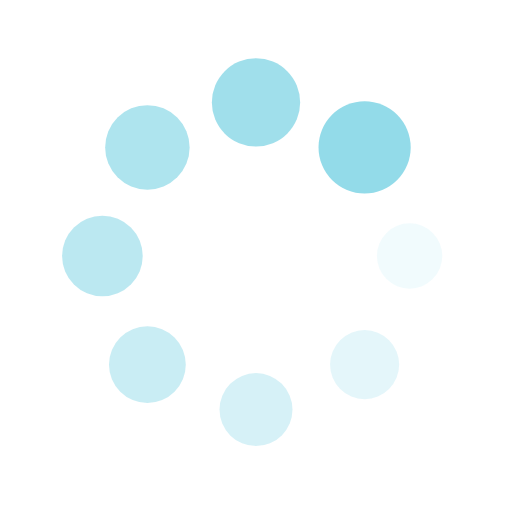
t = 0.00 s
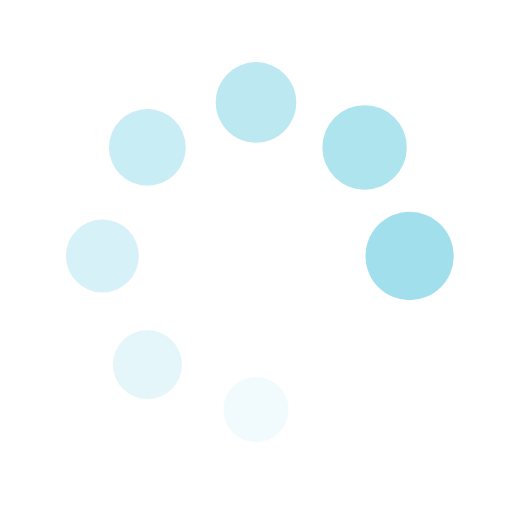
t = 0.19 s
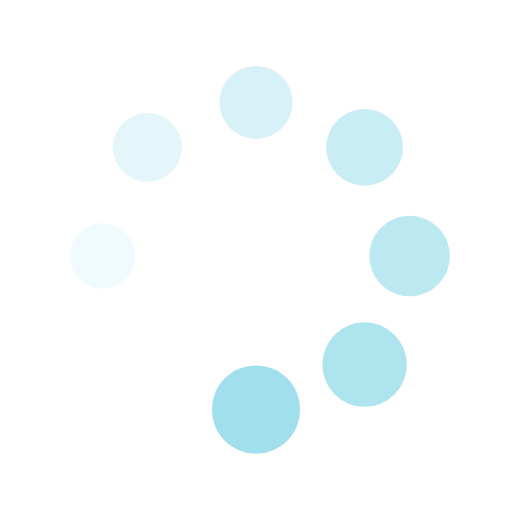
t = 0.37 s
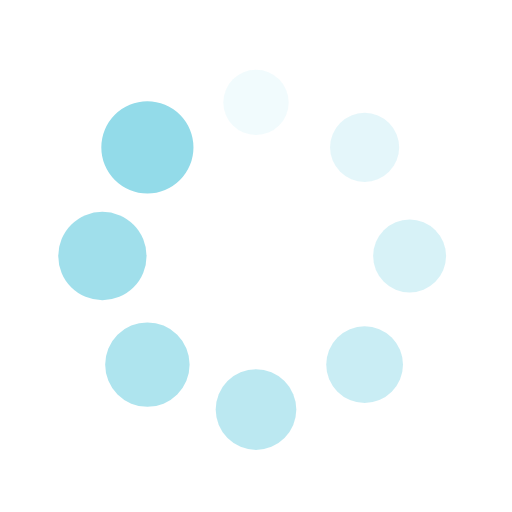
t = 0.56 s

The animated SVG that drew these frames (rendered in a browser with its animation timeline set to each time). Animation: 16 SMIL elements (animate=8,animateTransform=8); one cycle of 0.74 s, repeats indefinitely.

<?xml version="1.0" encoding="utf-8"?>
<svg xmlns="http://www.w3.org/2000/svg" xmlns:xlink="http://www.w3.org/1999/xlink" style="margin: auto; background: rgba(255, 255, 255,0); display: block; shape-rendering: auto;" width="200px" height="200px" viewBox="0 0 100 100" preserveAspectRatio="xMidYMid">
<g transform="translate(80,50)">
<g transform="rotate(0)">
<circle cx="0" cy="0" r="6" fill="#93dbe9" fill-opacity="1">
  <animateTransform attributeName="transform" type="scale" begin="-0.6481481481481481s" values="1.5 1.5;1 1" keyTimes="0;1" dur="0.7407407407407407s" repeatCount="indefinite"></animateTransform>
  <animate attributeName="fill-opacity" keyTimes="0;1" dur="0.7407407407407407s" repeatCount="indefinite" values="1;0" begin="-0.6481481481481481s"></animate>
</circle>
</g>
</g><g transform="translate(71.21320343559643,71.21320343559643)">
<g transform="rotate(45)">
<circle cx="0" cy="0" r="6" fill="#93dbe9" fill-opacity="0.875">
  <animateTransform attributeName="transform" type="scale" begin="-0.5555555555555555s" values="1.5 1.5;1 1" keyTimes="0;1" dur="0.7407407407407407s" repeatCount="indefinite"></animateTransform>
  <animate attributeName="fill-opacity" keyTimes="0;1" dur="0.7407407407407407s" repeatCount="indefinite" values="1;0" begin="-0.5555555555555555s"></animate>
</circle>
</g>
</g><g transform="translate(50,80)">
<g transform="rotate(90)">
<circle cx="0" cy="0" r="6" fill="#93dbe9" fill-opacity="0.75">
  <animateTransform attributeName="transform" type="scale" begin="-0.4629629629629629s" values="1.5 1.5;1 1" keyTimes="0;1" dur="0.7407407407407407s" repeatCount="indefinite"></animateTransform>
  <animate attributeName="fill-opacity" keyTimes="0;1" dur="0.7407407407407407s" repeatCount="indefinite" values="1;0" begin="-0.4629629629629629s"></animate>
</circle>
</g>
</g><g transform="translate(28.786796564403577,71.21320343559643)">
<g transform="rotate(135)">
<circle cx="0" cy="0" r="6" fill="#93dbe9" fill-opacity="0.625">
  <animateTransform attributeName="transform" type="scale" begin="-0.37037037037037035s" values="1.5 1.5;1 1" keyTimes="0;1" dur="0.7407407407407407s" repeatCount="indefinite"></animateTransform>
  <animate attributeName="fill-opacity" keyTimes="0;1" dur="0.7407407407407407s" repeatCount="indefinite" values="1;0" begin="-0.37037037037037035s"></animate>
</circle>
</g>
</g><g transform="translate(20,50.00000000000001)">
<g transform="rotate(180)">
<circle cx="0" cy="0" r="6" fill="#93dbe9" fill-opacity="0.5">
  <animateTransform attributeName="transform" type="scale" begin="-0.27777777777777773s" values="1.5 1.5;1 1" keyTimes="0;1" dur="0.7407407407407407s" repeatCount="indefinite"></animateTransform>
  <animate attributeName="fill-opacity" keyTimes="0;1" dur="0.7407407407407407s" repeatCount="indefinite" values="1;0" begin="-0.27777777777777773s"></animate>
</circle>
</g>
</g><g transform="translate(28.78679656440357,28.786796564403577)">
<g transform="rotate(225)">
<circle cx="0" cy="0" r="6" fill="#93dbe9" fill-opacity="0.375">
  <animateTransform attributeName="transform" type="scale" begin="-0.18518518518518517s" values="1.5 1.5;1 1" keyTimes="0;1" dur="0.7407407407407407s" repeatCount="indefinite"></animateTransform>
  <animate attributeName="fill-opacity" keyTimes="0;1" dur="0.7407407407407407s" repeatCount="indefinite" values="1;0" begin="-0.18518518518518517s"></animate>
</circle>
</g>
</g><g transform="translate(49.99999999999999,20)">
<g transform="rotate(270)">
<circle cx="0" cy="0" r="6" fill="#93dbe9" fill-opacity="0.25">
  <animateTransform attributeName="transform" type="scale" begin="-0.09259259259259259s" values="1.5 1.5;1 1" keyTimes="0;1" dur="0.7407407407407407s" repeatCount="indefinite"></animateTransform>
  <animate attributeName="fill-opacity" keyTimes="0;1" dur="0.7407407407407407s" repeatCount="indefinite" values="1;0" begin="-0.09259259259259259s"></animate>
</circle>
</g>
</g><g transform="translate(71.21320343559643,28.78679656440357)">
<g transform="rotate(315)">
<circle cx="0" cy="0" r="6" fill="#93dbe9" fill-opacity="0.125">
  <animateTransform attributeName="transform" type="scale" begin="0s" values="1.5 1.5;1 1" keyTimes="0;1" dur="0.7407407407407407s" repeatCount="indefinite"></animateTransform>
  <animate attributeName="fill-opacity" keyTimes="0;1" dur="0.7407407407407407s" repeatCount="indefinite" values="1;0" begin="0s"></animate>
</circle>
</g>
</g>
<!-- [ldio] generated by https://loading.io/ --></svg>
